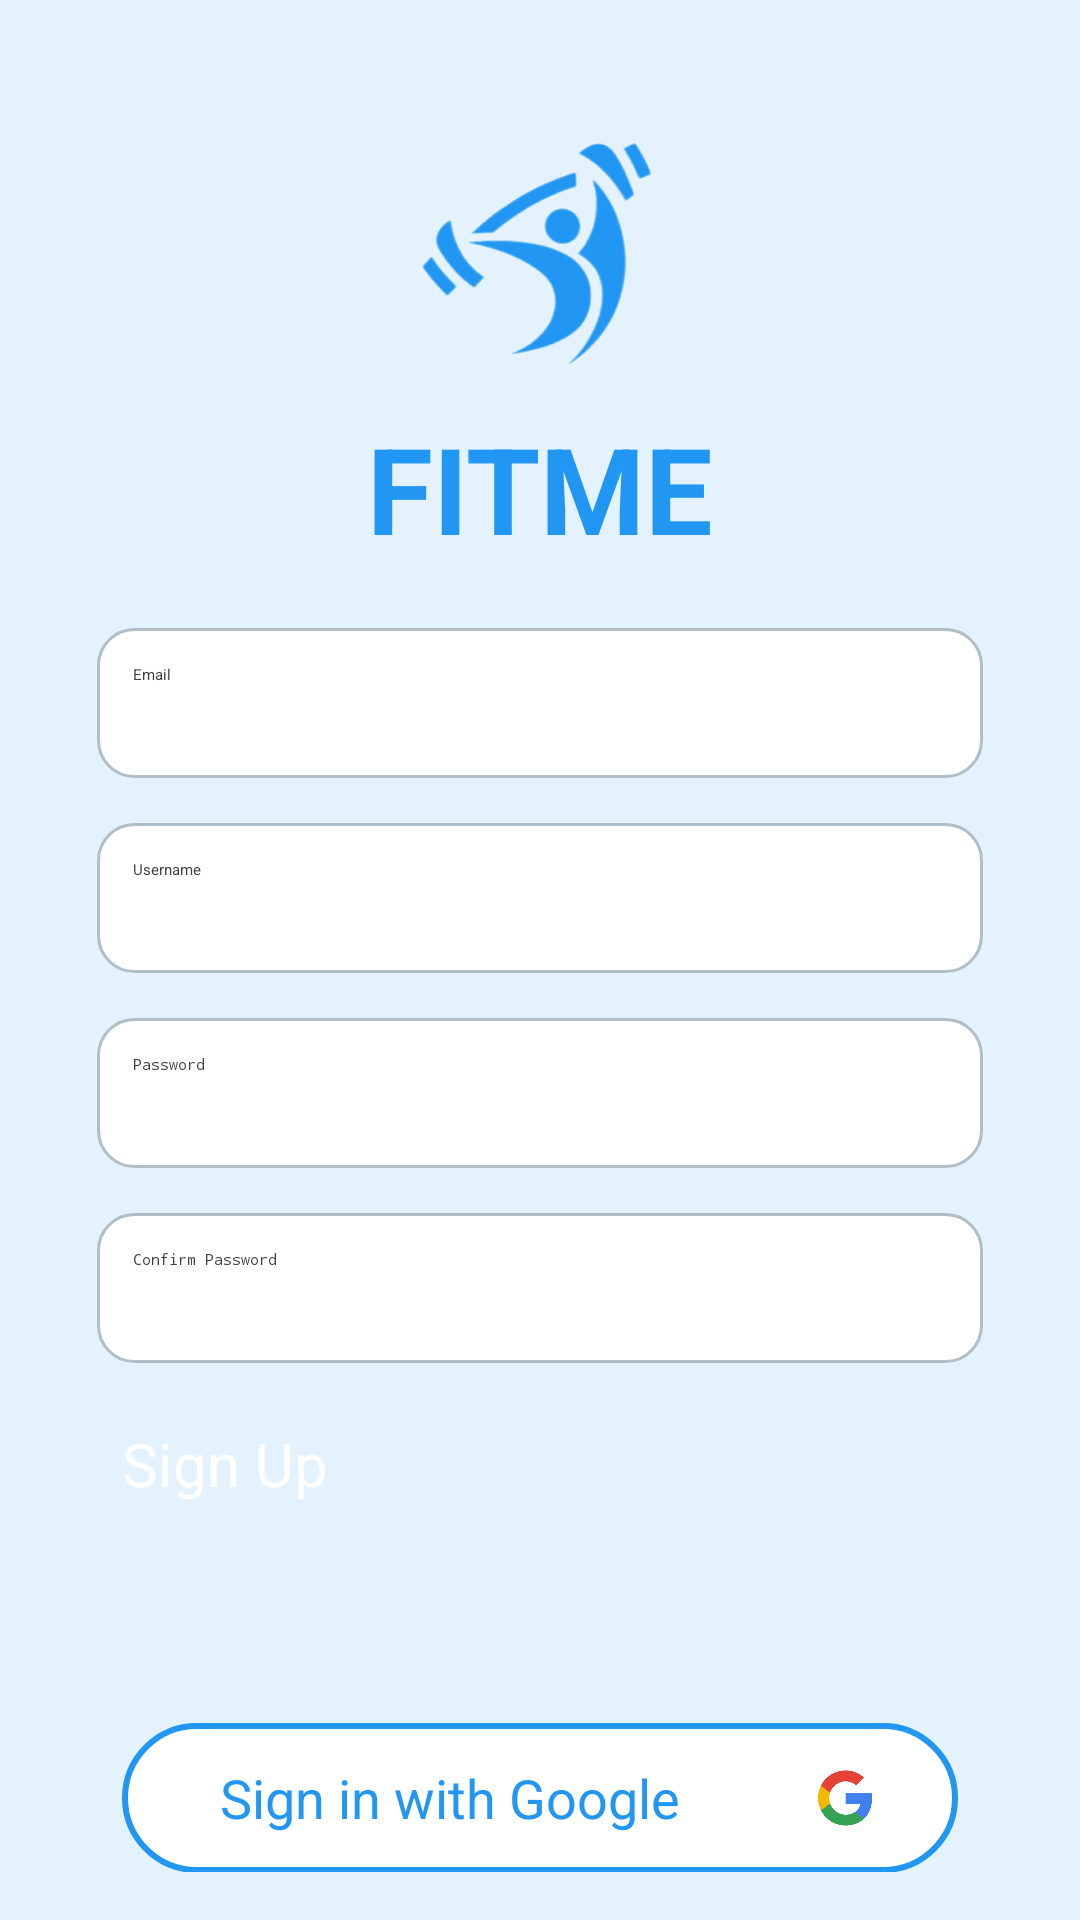

Android layout source for this screen:
<!-- AndroidManifest.xml: application theme Theme.MyApplication -->
<!-- res/layout/activity_register.xml -->
<?xml version="1.0" encoding="utf-8"?>
<ScrollView
    xmlns:android="http://schemas.android.com/apk/res/android"
    xmlns:app="http://schemas.android.com/apk/res-auto"
    android:id="@+id/register"
    android:layout_width="match_parent"
    android:layout_height="match_parent"
    android:background="@color/light_blue"
    android:padding="16dp">

    <androidx.constraintlayout.widget.ConstraintLayout
        android:layout_width="match_parent"
        android:layout_height="wrap_content">

        
        <ImageView
            android:id="@+id/logoImage"
            android:layout_width="100dp"
            android:layout_height="100dp"
            android:src="@drawable/fitme_logo"
            android:layout_marginTop="20dp"
            app:layout_constraintTop_toTopOf="parent"
            app:layout_constraintStart_toStartOf="parent"
            app:layout_constraintEnd_toEndOf="parent" />

        
        <TextView
            android:id="@+id/appName"
            android:layout_width="wrap_content"
            android:layout_height="wrap_content"
            android:text="FITME"
            android:textColor="@color/blue"
            android:textSize="40sp"
            android:textStyle="bold"
            app:layout_constraintTop_toBottomOf="@id/logoImage"
            app:layout_constraintStart_toStartOf="parent"
            app:layout_constraintEnd_toEndOf="parent" />

        
        <EditText
            android:id="@+id/emailInput"
            android:layout_width="0dp"
            android:layout_height="50dp"
            android:hint="Email"
            android:background="@drawable/input_bg"
            android:padding="12dp"
            android:layout_marginTop="20dp"
            android:textColorHint="#404040"
            android:textColor="#000000"
            app:layout_constraintTop_toBottomOf="@id/appName"
            app:layout_constraintStart_toStartOf="parent"
            app:layout_constraintEnd_toEndOf="parent"
            app:layout_constraintWidth_percent="0.9" />

        
        <EditText
            android:id="@+id/userNameInput"
            android:layout_width="0dp"
            android:layout_height="50dp"
            android:hint="Username"
            android:background="@drawable/input_bg"
            android:padding="12dp"
            android:layout_marginTop="15dp"
            android:textColorHint="#404040"
            android:textColor="#000000"
            app:layout_constraintTop_toBottomOf="@id/emailInput"
            app:layout_constraintStart_toStartOf="parent"
            app:layout_constraintEnd_toEndOf="parent"
            app:layout_constraintWidth_percent="0.9" />

        
        <EditText
            android:id="@+id/passwordInput"
            android:layout_width="0dp"
            android:layout_height="50dp"
            android:hint="Password"
            android:inputType="textPassword"
            android:background="@drawable/input_bg"
            android:padding="12dp"
            android:layout_marginTop="15dp"
            android:textColorHint="#404040"
            android:textColor="#000000"
            app:layout_constraintTop_toBottomOf="@id/userNameInput"
            app:layout_constraintStart_toStartOf="parent"
            app:layout_constraintEnd_toEndOf="parent"
            app:layout_constraintWidth_percent="0.9" />

        
        <EditText
            android:id="@+id/confirmPasswordInput"
            android:layout_width="0dp"
            android:layout_height="50dp"
            android:hint="Confirm Password"
            android:inputType="textPassword"
            android:background="@drawable/input_bg"
            android:padding="12dp"
            android:layout_marginTop="15dp"
            android:textColorHint="#404040"
            android:textColor="#000000"
            app:layout_constraintTop_toBottomOf="@id/passwordInput"
            app:layout_constraintStart_toStartOf="parent"
            app:layout_constraintEnd_toEndOf="parent"
            app:layout_constraintWidth_percent="0.9" />

        
        <Button
            android:id="@+id/btnSignUp"
            android:layout_width="0dp"
            android:layout_height="60dp"
            android:text="Sign Up"
            android:textAllCaps="false"
            android:textColor="@color/white"
            android:backgroundTint="@color/blue"
            android:textSize="20sp"
            android:layout_marginTop="20dp"
            app:layout_constraintTop_toBottomOf="@id/confirmPasswordInput"
            app:layout_constraintStart_toStartOf="parent"
            app:layout_constraintEnd_toEndOf="parent"
            app:layout_constraintWidth_percent="0.85" />

        
        <LinearLayout
            android:id="@+id/googleSignInButton"
            android:layout_width="0dp"
            android:layout_height="50dp"
            android:orientation="horizontal"
            android:background="@drawable/google_button_bg"
            android:gravity="center"
            android:paddingStart="30dp"
            android:layout_marginTop="40dp"
            app:layout_constraintTop_toBottomOf="@id/btnSignUp"
            app:layout_constraintStart_toStartOf="parent"
            app:layout_constraintEnd_toEndOf="parent"
            app:layout_constraintWidth_percent="0.85">

            <TextView
                android:layout_width="wrap_content"
                android:layout_height="wrap_content"
                android:layout_marginStart="-10dp"
                android:gravity="center"
                android:text="Sign in with Google"
                android:textColor="@color/blue"
                android:textSize="18sp"
                />

            <ImageView
                android:layout_width="30dp"
                android:layout_height="30dp"
                android:layout_gravity="center_vertical"
                android:layout_marginStart="40dp"
                android:src="@drawable/google_logo" />
        </LinearLayout>

        
        <TextView
            android:id="@+id/loginLink"
            android:layout_width="wrap_content"
            android:layout_height="wrap_content"
            android:text="Already have an account? Login"
            android:textColor="@color/blue"
            android:textSize="16sp"
            android:layout_marginTop="50dp"
            android:layout_marginBottom="20dp"
            app:layout_constraintTop_toBottomOf="@id/googleSignInButton"
            app:layout_constraintStart_toStartOf="parent"
            app:layout_constraintEnd_toEndOf="parent"
            app:layout_constraintBottom_toBottomOf="parent" />
    </androidx.constraintlayout.widget.ConstraintLayout>
</ScrollView>
<!-- resources referenced by this layout -->
<resources>
  <color name="blue">#2196F3</color>
  <color name="light_blue">#E3F2FD</color>
  <color name="white">#FFFFFFFF</color>
  <!-- drawable fitme_logo: png bitmap (drawable, 95914 bytes) -->
  <!-- drawable google_button_bg (drawable) -->
  <?xml version="1.0" encoding="utf-8"?>
  <shape xmlns:android="http://schemas.android.com/apk/res/android">
      <solid android:color="@color/white" />
      <corners android:radius="25dp" />
      <stroke android:width="2dp" android:color="@color/blue" />
      <padding android:left="10dp" android:right="10dp"
          />
  </shape>
  <!-- drawable google_logo: png bitmap (drawable, 19050 bytes) -->
  <!-- drawable input_bg (drawable) -->
  <?xml version="1.0" encoding="utf-8"?>
  <shape xmlns:android="http://schemas.android.com/apk/res/android">
      <solid android:color="@color/white" />
      <corners android:radius="12dp" />
      <stroke android:width="1dp" android:color="@color/gray" />
      <padding android:left="10dp" android:right="10dp" />
  </shape>
  <color name="gray">#B0BEC5</color>
</resources>
